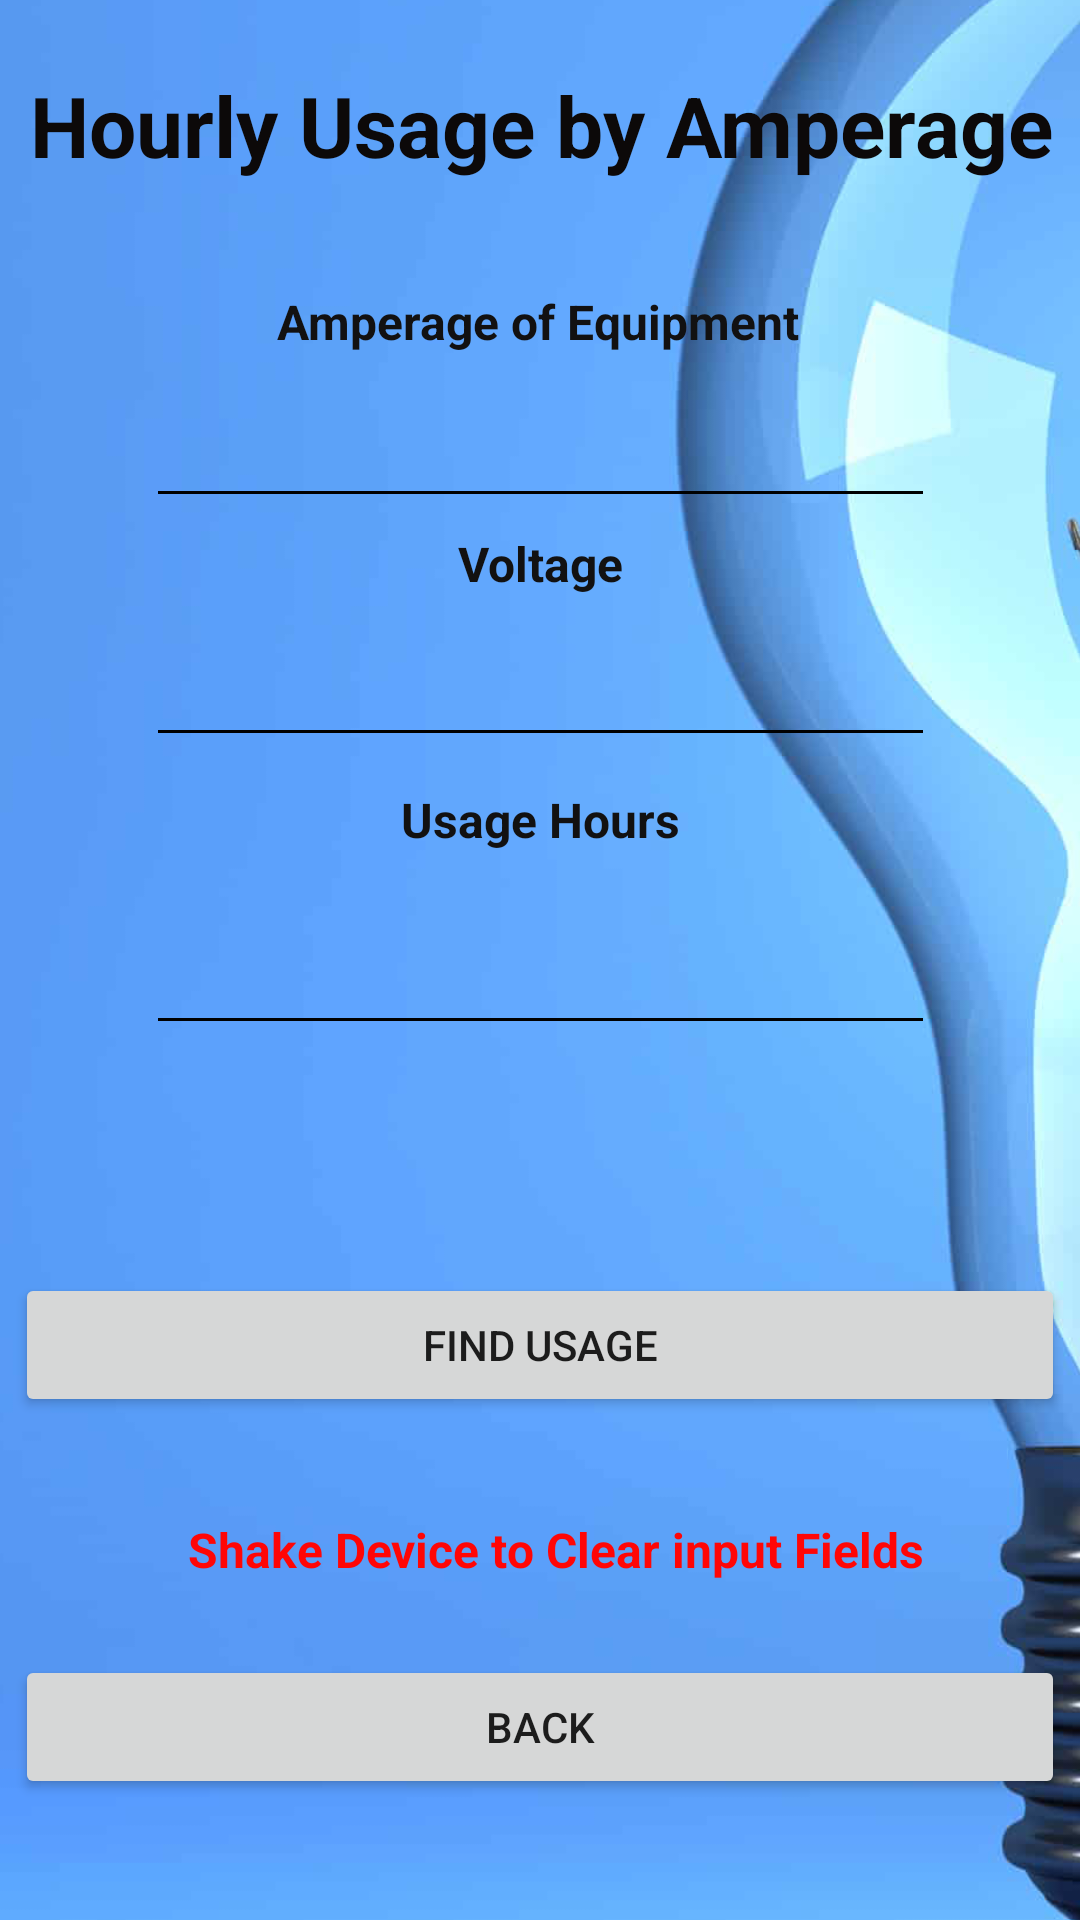

Here is an Android app screen rendered from its layout file. Give the layout XML and the strings, colors and styles it references.
<!-- AndroidManifest.xml: application theme Theme.EnergyCalc -->
<!-- res/layout/activity_usage_amperage.xml -->
<?xml version="1.0" encoding="utf-8"?>
<androidx.constraintlayout.widget.ConstraintLayout xmlns:android="http://schemas.android.com/apk/res/android"
    xmlns:app="http://schemas.android.com/apk/res-auto"
    xmlns:tools="http://schemas.android.com/tools"
    android:layout_width="match_parent"
    android:layout_height="match_parent"
    tools:context=".UsageAmperage">

    <ImageView
        android:id="@+id/imageView4"
        android:layout_width="444dp"
        android:layout_height="844dp"
        app:layout_constraintBottom_toBottomOf="parent"
        app:layout_constraintEnd_toEndOf="parent"
        app:layout_constraintHorizontal_bias="0.515"
        app:layout_constraintStart_toStartOf="parent"
        app:layout_constraintTop_toTopOf="parent"
        app:layout_constraintVertical_bias="0.504"
        app:srcCompat="@drawable/background" />

    <TextView
        android:id="@+id/head"
        android:layout_width="379dp"
        android:layout_height="38dp"
        android:text="Hourly Usage by Amperage"
        android:textAlignment="center"
        android:textColor="#0C0909"
        android:textColorHint="#9F3C3C"
        android:textSize="28sp"
        android:textStyle="bold"
        app:layout_constraintBottom_toBottomOf="parent"
        app:layout_constraintEnd_toEndOf="parent"
        app:layout_constraintStart_toStartOf="parent"
        app:layout_constraintTop_toTopOf="parent"
        app:layout_constraintVertical_bias="0.038" />

    <Button
        android:id="@+id/UsageCalAmperage"
        android:layout_width="350dp"
        android:layout_height="wrap_content"
        android:text="Find Usage"
        app:layout_constraintBottom_toBottomOf="parent"
        app:layout_constraintEnd_toEndOf="parent"
        app:layout_constraintHorizontal_bias="0.508"
        app:layout_constraintStart_toStartOf="parent"
        app:layout_constraintTop_toTopOf="parent"
        app:layout_constraintVertical_bias="0.717" />

    <Button
        android:id="@+id/BacktoHourlyUsage"
        android:layout_width="350dp"
        android:layout_height="wrap_content"
        android:text="Back"
        app:layout_constraintBottom_toBottomOf="parent"
        app:layout_constraintEnd_toEndOf="parent"
        app:layout_constraintHorizontal_bias="0.508"
        app:layout_constraintStart_toStartOf="parent"
        app:layout_constraintTop_toTopOf="parent"
        app:layout_constraintVertical_bias="0.932" />

    <androidx.constraintlayout.widget.Guideline
        android:id="@+id/guideline"
        android:layout_width="wrap_content"
        android:layout_height="wrap_content"
        android:orientation="horizontal"
        app:layout_constraintGuide_percent="0.45" />

    <androidx.constraintlayout.widget.Guideline
        android:id="@+id/guideline2"
        android:layout_width="wrap_content"
        android:layout_height="wrap_content"
        android:orientation="horizontal"
        app:layout_constraintGuide_percent="0.250342" />

    <androidx.constraintlayout.widget.Guideline
        android:id="@+id/guideline3"
        android:layout_width="wrap_content"
        android:layout_height="wrap_content"
        android:orientation="horizontal"
        app:layout_constraintGuide_percent="0.75" />

    <androidx.constraintlayout.widget.Guideline
        android:id="@+id/guideline4"
        android:layout_width="wrap_content"
        android:layout_height="wrap_content"
        android:orientation="horizontal"
        android:textAlignment="textStart"
        app:layout_constraintGuide_percent="0.55" />

    <androidx.constraintlayout.widget.Guideline
        android:id="@+id/guideline5"
        android:layout_width="wrap_content"
        android:layout_height="wrap_content"
        android:orientation="horizontal"
        app:layout_constraintGuide_percent="0.35" />

    <androidx.constraintlayout.widget.Guideline
        android:id="@+id/guideline6"
        android:layout_width="wrap_content"
        android:layout_height="wrap_content"
        android:orientation="horizontal"
        app:layout_constraintGuide_percent="0.64" />

    <EditText
        android:id="@+id/InputAmperage"
        android:layout_width="263dp"
        android:layout_height="58dp"
        android:backgroundTint="#000000"
        android:ems="10"
        android:inputType="number"
        android:textAlignment="center"
        android:textSize="24sp"
        android:textStyle="bold"
        app:layout_constraintBottom_toBottomOf="parent"
        app:layout_constraintEnd_toEndOf="parent"
        app:layout_constraintStart_toStartOf="parent"
        app:layout_constraintTop_toTopOf="parent"
        app:layout_constraintVertical_bias="0.197" />

    <EditText
        android:id="@+id/Voltage"
        android:layout_width="263dp"
        android:layout_height="58dp"
        android:backgroundTint="#000000"
        android:ems="10"
        android:inputType="number"
        android:textAlignment="center"
        android:textSize="24sp"
        android:textStyle="bold"
        app:layout_constraintBottom_toBottomOf="parent"
        app:layout_constraintEnd_toEndOf="parent"
        app:layout_constraintStart_toStartOf="parent"
        app:layout_constraintTop_toTopOf="parent"
        app:layout_constraintVertical_bias="0.334" />

    <EditText
        android:id="@+id/inputHoursAmperage"
        android:layout_width="263dp"
        android:layout_height="58dp"
        android:backgroundTint="#000000"
        android:ems="10"
        android:inputType="number"
        android:shadowColor="#000000"
        android:textAlignment="center"
        android:textColor="#000000"
        android:textColorHighlight="#000000"
        android:textColorHint="#000000"
        android:textColorLink="#000000"
        android:textSize="24sp"
        android:textStyle="bold"
        app:layout_constraintBottom_toBottomOf="parent"
        app:layout_constraintEnd_toEndOf="parent"
        app:layout_constraintStart_toStartOf="parent"
        app:layout_constraintTop_toTopOf="parent"
        app:layout_constraintVertical_bias="0.499" />

    <TextView
        android:id="@+id/info"
        android:layout_width="wrap_content"
        android:layout_height="wrap_content"
        android:text="Amperage of Equipment"
        android:textColor="#121111"
        android:textSize="16sp"
        android:textStyle="bold"
        app:layout_constraintBottom_toBottomOf="parent"
        app:layout_constraintEnd_toEndOf="parent"
        app:layout_constraintHorizontal_bias="0.497"
        app:layout_constraintStart_toStartOf="parent"
        app:layout_constraintTop_toTopOf="parent"
        app:layout_constraintVertical_bias="0.156" />

    <TextView
        android:id="@+id/info3"
        android:layout_width="wrap_content"
        android:layout_height="wrap_content"
        android:text="Voltage"
        android:textColor="#121111"
        android:textSize="16sp"
        android:textStyle="bold"
        app:layout_constraintBottom_toBottomOf="parent"
        app:layout_constraintEnd_toEndOf="parent"
        app:layout_constraintStart_toStartOf="parent"
        app:layout_constraintTop_toTopOf="parent"
        app:layout_constraintVertical_bias="0.286" />

    <TextView
        android:id="@+id/info2"
        android:layout_width="wrap_content"
        android:layout_height="wrap_content"
        android:text="Usage Hours"
        android:textColor="#121111"
        android:textSize="16sp"
        android:textStyle="bold"
        app:layout_constraintBottom_toBottomOf="parent"
        app:layout_constraintEnd_toEndOf="parent"
        app:layout_constraintStart_toStartOf="parent"
        app:layout_constraintTop_toTopOf="parent"
        app:layout_constraintVertical_bias="0.424" />

    <TextView
        android:id="@+id/outputAmp"
        android:layout_width="285dp"
        android:layout_height="74dp"
        android:textAlignment="center"
        android:textSize="16sp"
        android:textStyle="bold"
        android:textColor="#000000"
        app:layout_constraintBottom_toBottomOf="parent"
        app:layout_constraintEnd_toEndOf="parent"
        app:layout_constraintStart_toStartOf="parent"
        app:layout_constraintTop_toTopOf="parent"
        app:layout_constraintVertical_bias="0.611" />

    <TextView
        android:id="@+id/clsInformationAmp"
        android:layout_width="wrap_content"
        android:layout_height="wrap_content"
        android:text="Shake Device to Clear input Fields"
        android:textColor="#FF0606"
        android:textSize="16sp"
        android:textStyle="bold"
        app:layout_constraintBottom_toBottomOf="parent"
        app:layout_constraintEnd_toEndOf="parent"
        app:layout_constraintHorizontal_bias="0.546"
        app:layout_constraintStart_toStartOf="parent"
        app:layout_constraintTop_toTopOf="parent"
        app:layout_constraintVertical_bias="0.818" />

    <androidx.constraintlayout.widget.Guideline
        android:id="@+id/guideline7"
        android:layout_width="wrap_content"
        android:layout_height="wrap_content"
        android:orientation="vertical"
        app:layout_constraintGuide_begin="24dp" />


</androidx.constraintlayout.widget.ConstraintLayout>
<!-- resources referenced by this layout -->
<resources>
  <!-- drawable background: png bitmap (drawable, 205287 bytes) -->
  <style name="Theme.EnergyCalc" parent="Theme.MaterialComponents.DayNight.NoActionBar">
          
          <item name="colorPrimary">@color/purple_500</item>
          <item name="colorPrimaryVariant">@color/purple_700</item>
          <item name="colorOnPrimary">@color/white</item>
          
          <item name="colorSecondary">@color/teal_200</item>
          <item name="colorSecondaryVariant">@color/teal_700</item>
          <item name="colorOnSecondary">@color/black</item>
          
          <item name="android:statusBarColor">?attr/colorPrimaryVariant</item>
          
  
  
  
  
  
  
  
      </style>
  <!-- not gathered from this repository: default colours our renderer supplied (Android Studio template values) -->
  <color name="purple_500">#FF6200EE</color>
  <color name="purple_700">#FF3700B3</color>
  <color name="teal_200">#FF03DAC5</color>
  <color name="teal_700">#FF018786</color>
  <color name="black">#FF000000</color>
  <color name="white">#FFFFFFFF</color>
</resources>
